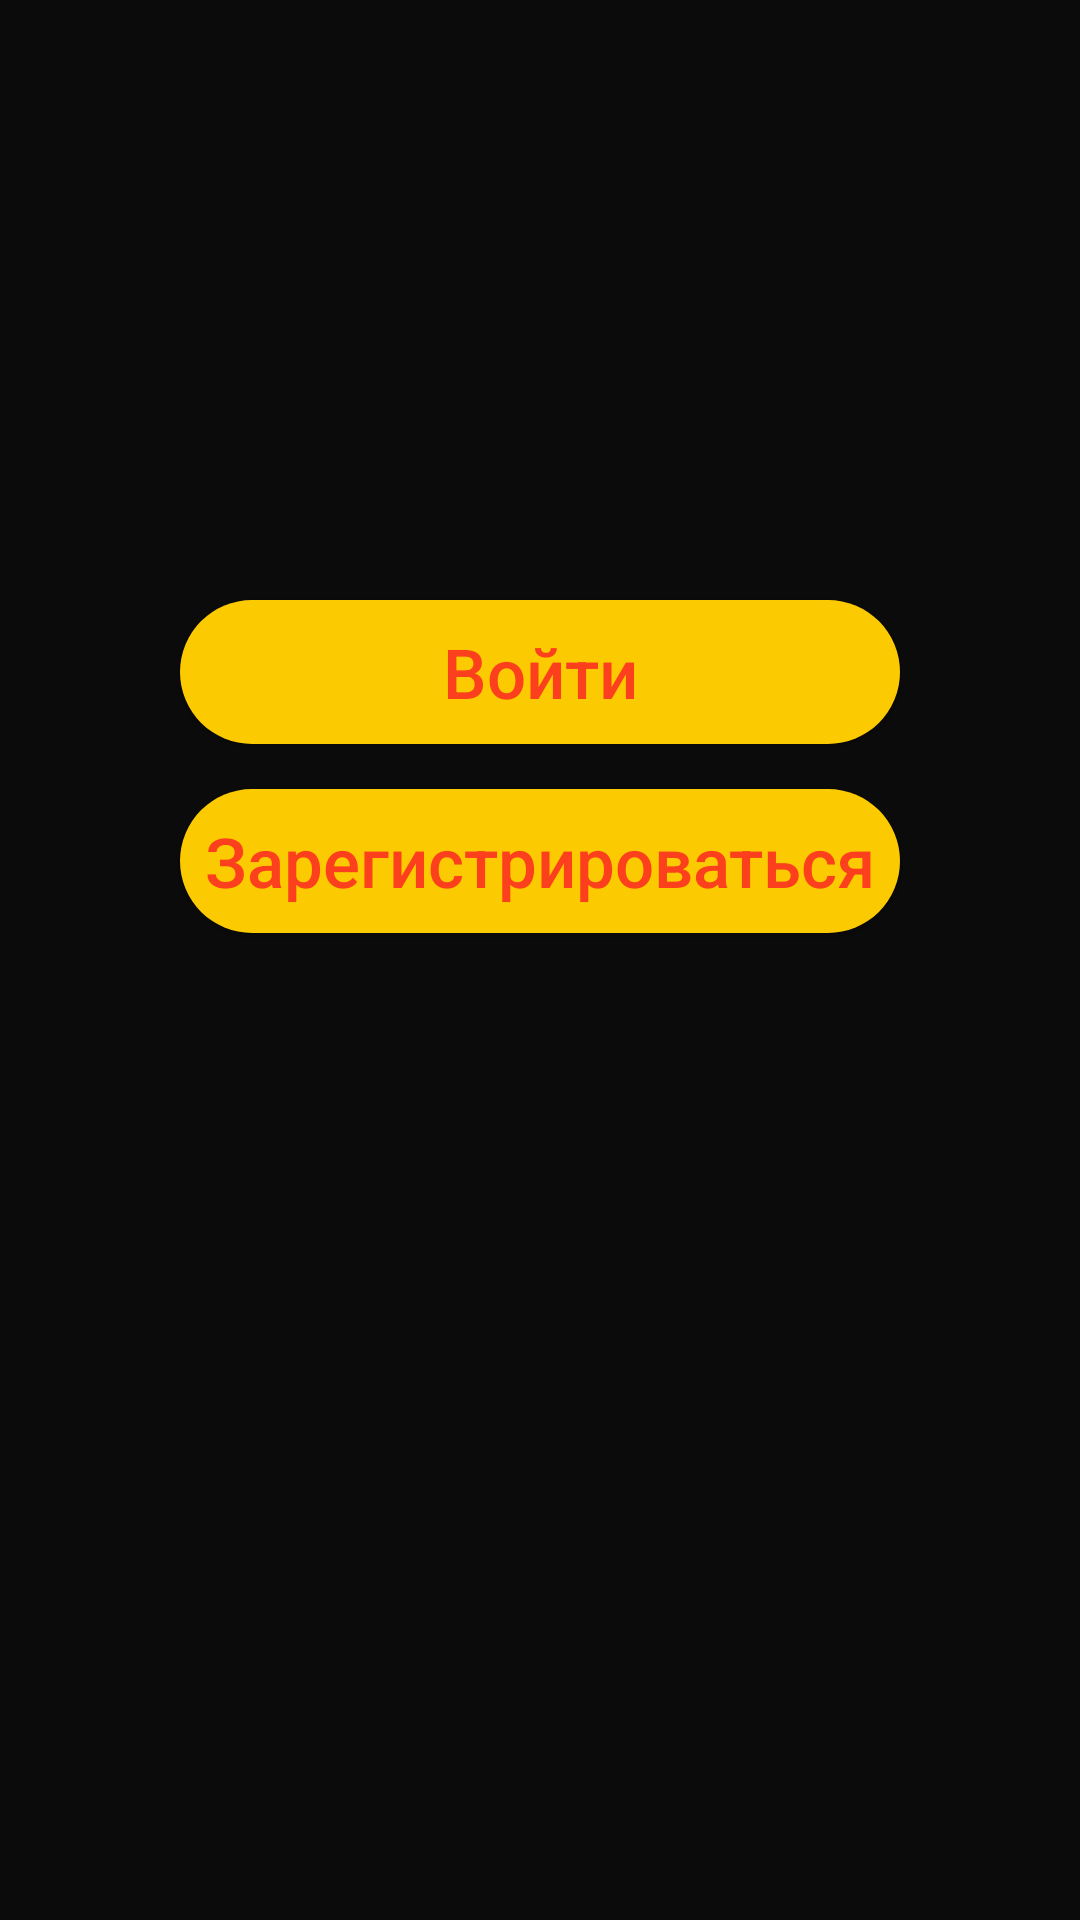

Reconstruct the res/layout file that produces this screen, plus the resources it refers to.
<!-- AndroidManifest.xml: application theme AppSearchViewStyle -->
<!-- res/layout/fragment_distribution.xml -->
<?xml version="1.0" encoding="utf-8"?>
<LinearLayout
    xmlns:android="http://schemas.android.com/apk/res/android"
    xmlns:tools="http://schemas.android.com/tools"
    android:layout_width="match_parent"
    android:layout_height="match_parent"
    android:background="@color/blackAmber"
    android:orientation="vertical"
    tools:context=".DistributionFragment">

    <Button
        android:id="@+id/btnAuthToAccount"
        android:layout_width="match_parent"
        android:layout_height="wrap_content"
        android:background="@drawable/btn_auth_to_account_drawable"
        android:textSize="23sp"
        android:textAllCaps="false"
        android:textColor="@color/transportOrange"
        android:text="@string/btnAuthToAccount"
        android:layout_marginTop="200dp"
        android:layout_marginHorizontal="60dp"/>

    <Button
        android:id="@+id/btnRegAccount"
        android:layout_width="match_parent"
        android:layout_height="wrap_content"
        android:background="@drawable/btn_auth_to_account_drawable"
        android:textSize="23sp"
        android:textAllCaps="false"
        android:textColor="@color/transportOrange"
        android:text="@string/btnRegAccount"
        android:layout_marginTop="15dp"
        android:layout_marginHorizontal="60dp"/>

</LinearLayout>
<!-- resources referenced by this layout -->
<resources>
  <color name="blackAmber">#0B0B0B</color>
  <color name="transportOrange">#FC3F1D</color>
  <!-- drawable btn_auth_to_account_drawable (drawable) -->
  <?xml version="1.0" encoding="utf-8"?>
  <shape xmlns:android="http://schemas.android.com/apk/res/android">
      <solid android:color="@color/yandexColor"/>
      <corners android:radius="36dp"/>
  </shape>
  <string name="btnAuthToAccount">Войти</string>
  <string name="btnRegAccount">Зарегистрироваться</string>
  <style name="AppSearchViewStyle" parent="Theme.AppCompat.Light.NoActionBar" />
  <color name="yandexColor">#FCCA00</color>
</resources>
